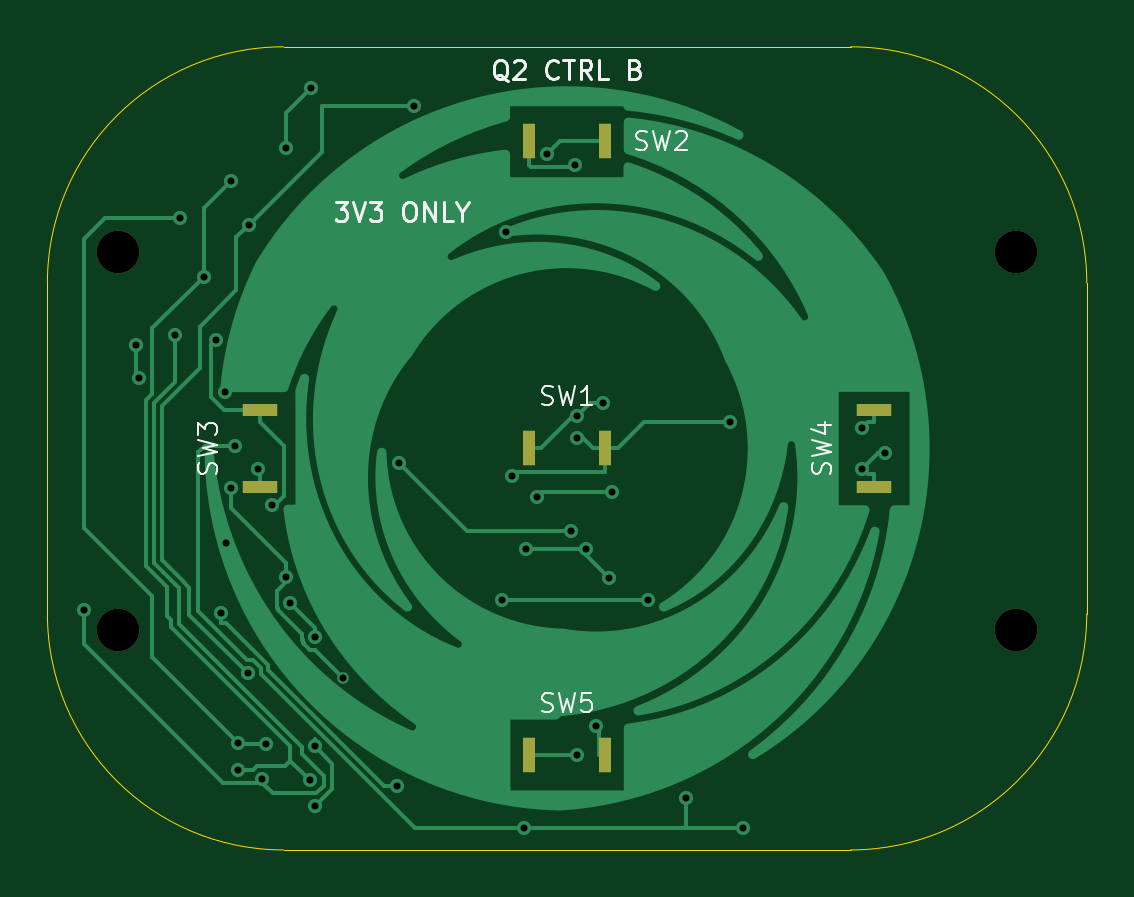
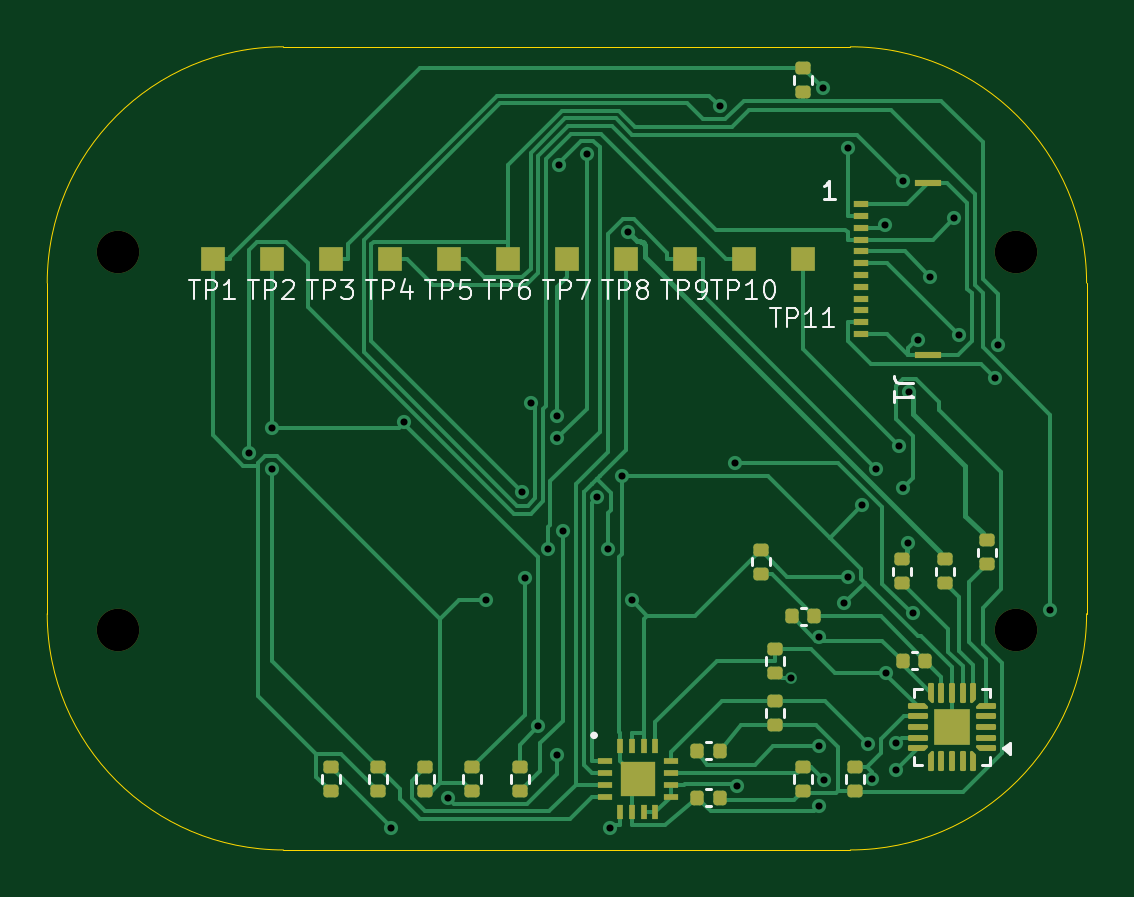
Circuit board: 11 layer files. Board 44.0 x 34.0 mm.
- bottom_copper: controls-B_Cu.gbl (32235 bytes)
- bottom_mask: controls-B_Mask.gbs (7961 bytes)
- paste: controls-B_Paste.gbp (7350 bytes)
- bottom_silk: controls-B_Silkscreen.gbo (18286 bytes)
- outline: controls-Edge_Cuts.gm1 (959 bytes)
- top_copper: controls-F_Cu.gtl (37791 bytes)
- top_mask: controls-F_Mask.gts (1111 bytes)
- paste: controls-F_Paste.gtp (890 bytes)
- top_silk: controls-F_Silkscreen.gto (14627 bytes)
- drill: controls-NPTH.drl (391 bytes)
- drill: controls-PTH.drl (1243 bytes)

=== bottom_copper: controls-B_Cu.gbl (32235 bytes, source omitted) ===
=== bottom_mask: controls-B_Mask.gbs (7961 bytes, source omitted) ===
=== paste: controls-B_Paste.gbp (7350 bytes, source omitted) ===
=== bottom_silk: controls-B_Silkscreen.gbo (18286 bytes, source omitted) ===
=== outline: controls-Edge_Cuts.gm1 ===
%TF.GenerationSoftware,KiCad,Pcbnew,10.0.4*%
%TF.CreationDate,2026-09-21T23:48:29+08:00*%
%TF.ProjectId,controls,636f6e74-726f-46c7-932e-6b696361645f,rev?*%
%TF.SameCoordinates,Original*%
%TF.FileFunction,Profile,NP*%
%FSLAX46Y46*%
G04 Gerber Fmt 4.6, Leading zero omitted, Abs format (unit mm)*
G04 Created by KiCad (PCBNEW 10.0.4) date 2026-09-21 23:48:29*
%MOMM*%
%LPD*%
G01*
G04 APERTURE LIST*
%TA.AperFunction,Profile*%
%ADD10C,0.050000*%
%TD*%
G04 APERTURE END LIST*
D10*
X0Y-10000000D02*
G75*
G02*
X10000000Y0I10000000J0D01*
G01*
X0Y-24000000D02*
X0Y-10000000D01*
X10000000Y0D02*
X34000000Y0D01*
X10000000Y-34000000D02*
G75*
G02*
X0Y-24000000I0J10000000D01*
G01*
X34000000Y0D02*
G75*
G02*
X44000000Y-10000000I0J-10000000D01*
G01*
X34000000Y-34000000D02*
X10000000Y-34000000D01*
X44000000Y-10000000D02*
X44000000Y-24000000D01*
X44000000Y-24000000D02*
G75*
G02*
X34000000Y-34000000I-10000000J0D01*
G01*
M02*

=== top_copper: controls-F_Cu.gtl (37791 bytes, source withheld) ===
=== top_mask: controls-F_Mask.gts ===
%TF.GenerationSoftware,KiCad,Pcbnew,10.0.4*%
%TF.CreationDate,2026-09-21T23:48:29+08:00*%
%TF.ProjectId,controls,636f6e74-726f-46c7-932e-6b696361645f,rev?*%
%TF.SameCoordinates,Original*%
%TF.FileFunction,Soldermask,Top*%
%TF.FilePolarity,Negative*%
%FSLAX46Y46*%
G04 Gerber Fmt 4.6, Leading zero omitted, Abs format (unit mm)*
G04 Created by KiCad (PCBNEW 10.0.4) date 2026-09-21 23:48:29*
%MOMM*%
%LPD*%
G01*
G04 APERTURE LIST*
%ADD10C,1.800000*%
%ADD11R,0.550000X1.500000*%
%ADD12R,1.500000X0.550000*%
G04 APERTURE END LIST*
D10*
%TO.C,H3*%
X41000000Y-24700000D03*
%TD*%
%TO.C,H2*%
X3000000Y-8700000D03*
%TD*%
D11*
%TO.C,SW5*%
X20375000Y-30000000D03*
X23625000Y-30000000D03*
%TD*%
D10*
%TO.C,H1*%
X41000000Y-8700000D03*
%TD*%
D11*
%TO.C,SW1*%
X20375000Y-17000000D03*
X23625000Y-17000000D03*
%TD*%
D12*
%TO.C,SW4*%
X35000000Y-18625000D03*
X35000000Y-15375000D03*
%TD*%
%TO.C,SW3*%
X9000000Y-18625000D03*
X9000000Y-15375000D03*
%TD*%
D11*
%TO.C,SW2*%
X20375000Y-4000000D03*
X23625000Y-4000000D03*
%TD*%
D10*
%TO.C,H4*%
X3000000Y-24700000D03*
%TD*%
M02*

=== paste: controls-F_Paste.gtp ===
%TF.GenerationSoftware,KiCad,Pcbnew,10.0.4*%
%TF.CreationDate,2026-09-21T23:48:29+08:00*%
%TF.ProjectId,controls,636f6e74-726f-46c7-932e-6b696361645f,rev?*%
%TF.SameCoordinates,Original*%
%TF.FileFunction,Paste,Top*%
%TF.FilePolarity,Positive*%
%FSLAX46Y46*%
G04 Gerber Fmt 4.6, Leading zero omitted, Abs format (unit mm)*
G04 Created by KiCad (PCBNEW 10.0.4) date 2026-09-21 23:48:29*
%MOMM*%
%LPD*%
G01*
G04 APERTURE LIST*
%ADD10R,0.550000X1.500000*%
%ADD11R,1.500000X0.550000*%
G04 APERTURE END LIST*
D10*
%TO.C,SW5*%
X20375000Y-30000000D03*
X23625000Y-30000000D03*
%TD*%
%TO.C,SW1*%
X20375000Y-17000000D03*
X23625000Y-17000000D03*
%TD*%
D11*
%TO.C,SW4*%
X35000000Y-18625000D03*
X35000000Y-15375000D03*
%TD*%
%TO.C,SW3*%
X9000000Y-18625000D03*
X9000000Y-15375000D03*
%TD*%
D10*
%TO.C,SW2*%
X20375000Y-4000000D03*
X23625000Y-4000000D03*
%TD*%
M02*

=== top_silk: controls-F_Silkscreen.gto (14627 bytes, source omitted) ===
=== drill: controls-NPTH.drl ===
M48
; DRILL file KiCad 10.0.4 date 2026-09-21T23:48:29
; FORMAT={-:-/ absolute / metric / decimal}
; #@! TF.CreationDate,2026-09-21T23:48:29+08:00
; #@! TF.GenerationSoftware,Kicad,Pcbnew,10.0.4
; #@! TF.FileFunction,NonPlated,1,2,NPTH
FMAT,2
METRIC
; #@! TA.AperFunction,NonPlated,NPTH,ComponentDrill
T1C1.800
%
G90
G05
T1
X3.0Y-8.7
X3.0Y-24.7
X41.0Y-8.7
X41.0Y-24.7
M30

=== drill: controls-PTH.drl ===
M48
; DRILL file KiCad 10.0.4 date 2026-09-21T23:48:29
; FORMAT={-:-/ absolute / metric / decimal}
; #@! TF.CreationDate,2026-09-21T23:48:29+08:00
; #@! TF.GenerationSoftware,Kicad,Pcbnew,10.0.4
; #@! TF.FileFunction,Plated,1,2,PTH
FMAT,2
METRIC
; #@! TA.AperFunction,Plated,PTH,ViaDrill
T1C0.300
%
G90
G05
T1
X1.557Y-23.831
X3.742Y-12.605
X3.891Y-14.014
X5.402Y-12.204
X5.595Y-7.252
X6.624Y-9.738
X7.127Y-12.412
X7.337Y-23.981
X7.5Y-14.6
X7.55Y-21.0
X7.768Y-18.681
X7.772Y-5.675
X7.923Y-16.889
X8.051Y-29.477
X8.059Y-30.609
X8.477Y-26.511
X8.525Y-7.528
X8.909Y-17.87
X9.084Y-31.01
X9.255Y-29.505
X9.509Y-19.418
X10.107Y-4.275
X10.11Y-22.428
X10.249Y-23.549
X11.1Y-31.054
X11.146Y-1.744
X11.308Y-32.156
X11.322Y-29.611
X11.323Y-24.977
X12.525Y-26.725
X14.816Y-31.306
X14.885Y-17.601
X15.523Y-2.523
X19.257Y-23.413
X19.4Y-7.85
X19.689Y-18.151
X20.176Y-33.077
X20.245Y-21.275
X20.721Y-19.067
X21.161Y-4.54
X22.179Y-20.482
X22.348Y-5.024
X22.402Y-15.635
X22.411Y-30.0
X22.422Y-16.578
X22.797Y-21.275
X23.226Y-28.77
X23.533Y-15.076
X23.782Y-22.502
X23.887Y-18.844
X25.423Y-23.413
X27.033Y-31.793
X28.88Y-15.883
X29.441Y-33.077
X34.5Y-16.133
X34.5Y-17.877
X35.476Y-17.202
M30
